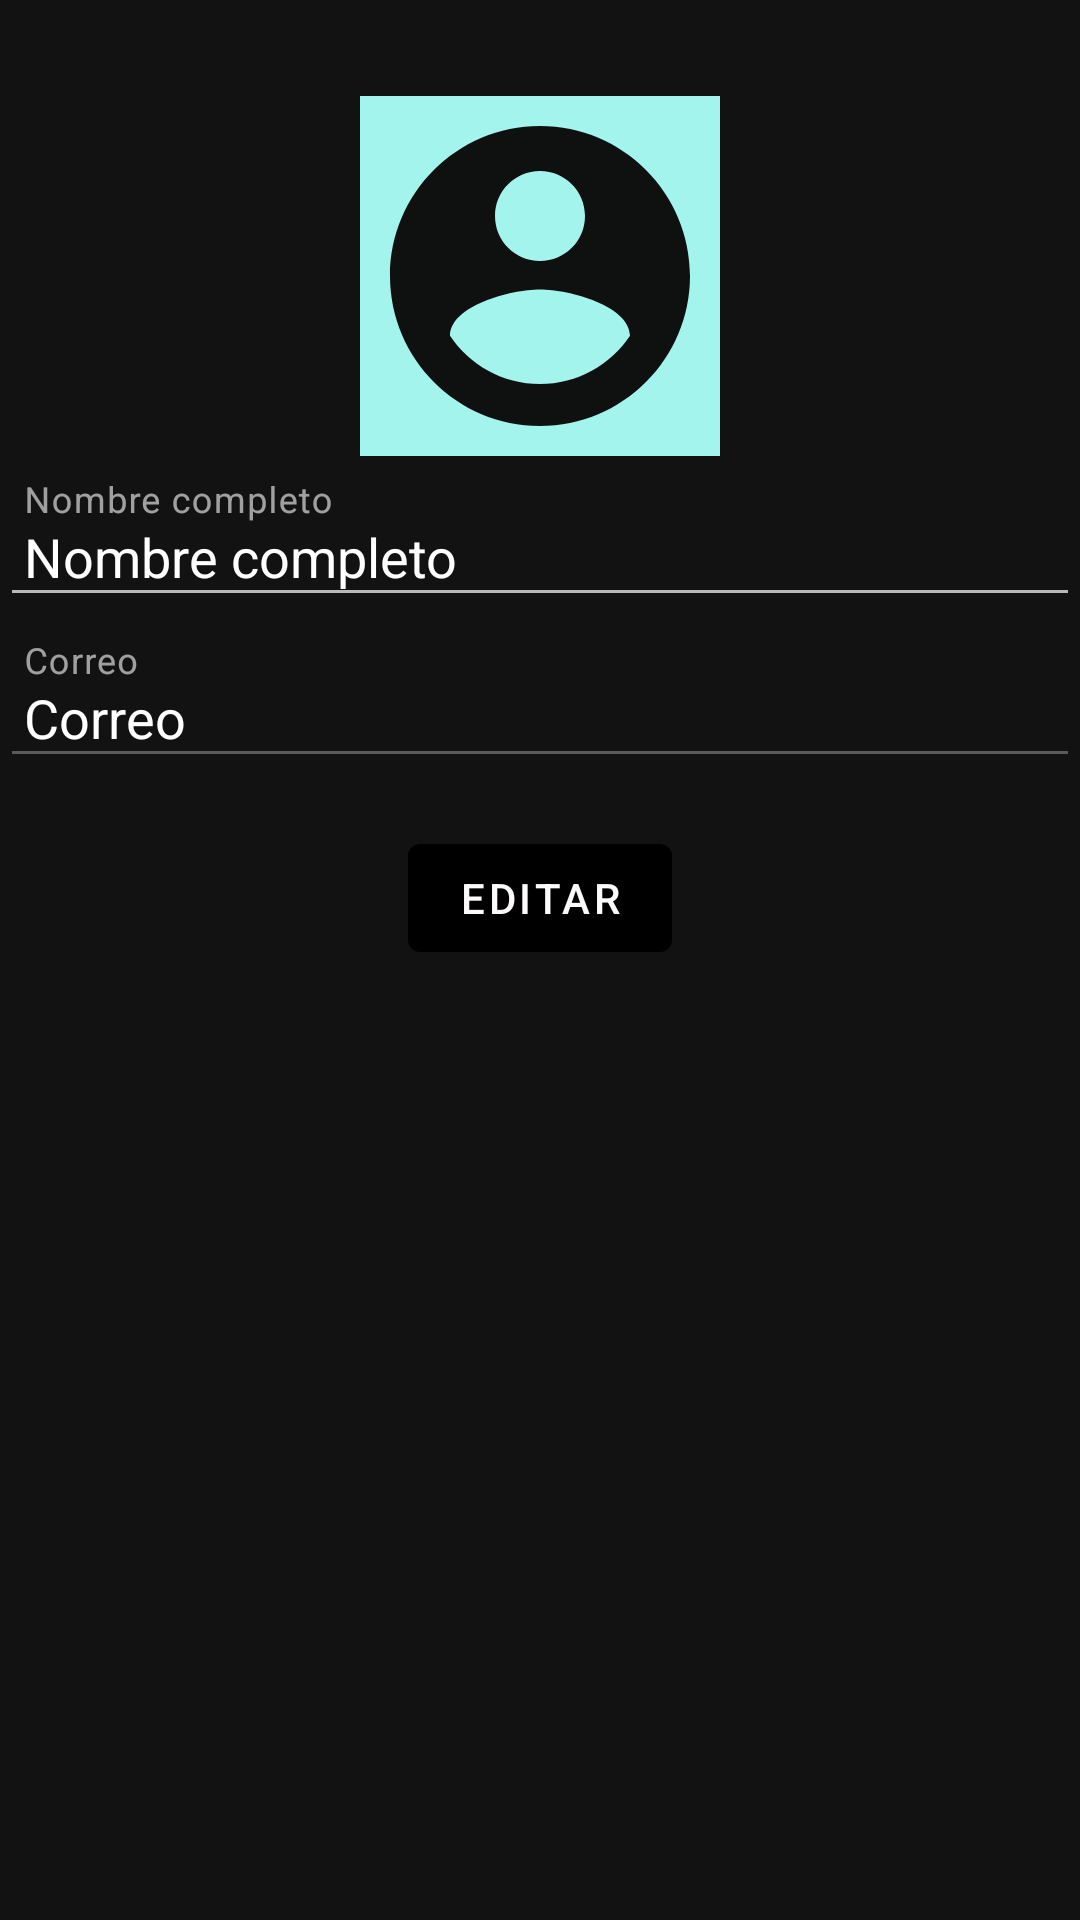

This screen was rendered from an Android layout file. Write that file and the resources it references.
<!-- AndroidManifest.xml: application theme Theme.AppRefuerzo -->
<!-- res/layout/fragment_perfil.xml -->
<?xml version="1.0" encoding="utf-8"?>
<FrameLayout xmlns:android="http://schemas.android.com/apk/res/android"
    xmlns:tools="http://schemas.android.com/tools"
    xmlns:app="http://schemas.android.com/apk/res-auto"
    android:layout_width="match_parent"
    android:layout_height="match_parent"

    tools:context=".vistas.perfil.PerfilFragment">

    <RelativeLayout
        android:id="@+id/rl_foto"
        android:layout_width="match_parent"
        android:layout_height="wrap_content"
        android:layout_marginTop="32dp"
        android:layout_marginBottom="32dp">

        <ImageView
            android:id="@+id/iv_foto"
            android:layout_width="120dp"
            android:layout_height="120dp"
            android:src="@drawable/ic_logo"
            android:layout_centerHorizontal="true"
            android:background="@color/colorSecondary"/>

        <com.google.android.material.textfield.TextInputLayout
            android:id="@+id/til_nombre"
            style="@style/Widget.MaterialComponents.TextInputLayout.OutlinedBox.ExposedDropdownMenu"
            android:layout_width="match_parent"
            android:layout_height="wrap_content"
            android:layout_marginTop="8dp"
            android:hint="Nombre completo"
            app:endIconMode="none"
            app:startIconContentDescription="nombre completo"
            android:layout_below="@+id/iv_foto">

            <com.google.android.material.textfield.TextInputEditText
                android:id="@+id/tie_nombre"
                android:layout_width="match_parent"
                android:layout_height="wrap_content"
                android:maxLines="1"
                android:padding="8dp"
                android:text="Nombre completo"
                android:textColor="@color/white" />

        </com.google.android.material.textfield.TextInputLayout>


        <com.google.android.material.textfield.TextInputLayout
            android:id="@+id/til_correo"
            style="@style/Widget.MaterialComponents.TextInputLayout.OutlinedBox.ExposedDropdownMenu"
            android:layout_width="match_parent"
            android:layout_height="wrap_content"
            android:layout_marginTop="8dp"
            android:hint="Correo"
            app:endIconMode="none"
            app:startIconContentDescription="email"
            android:layout_below="@+id/til_nombre">

            <com.google.android.material.textfield.TextInputEditText
                android:id="@+id/tie_correo"
                android:layout_width="match_parent"
                android:layout_height="wrap_content"
                android:enabled="false"
                android:maxLines="1"
                android:padding="8dp"
                android:text="Correo"
                android:textColor="@color/white" />

        </com.google.android.material.textfield.TextInputLayout>


        <com.google.android.material.button.MaterialButton
            android:id="@+id/b_editar"
            android:layout_width="wrap_content"
            android:layout_height="wrap_content"
            android:text="Editar"
            android:layout_marginTop="16dp"
            android:layout_below="@+id/til_correo"
            android:layout_centerHorizontal="true"/>

    </RelativeLayout>

</FrameLayout>
<!-- resources referenced by this layout -->
<resources>
  <color name="colorSecondary">#A3F4EC</color>
  <color name="white">#FFFFFFFF</color>
  <!-- drawable ic_logo (drawable) -->
  <vector android:height="24dp" android:tint="#0F1010"
      android:viewportHeight="24" android:viewportWidth="24"
      android:width="24dp" xmlns:android="http://schemas.android.com/apk/res/android">
      <path android:fillColor="@color/black" android:pathData="M12,2C6.48,2 2,6.48 2,12s4.48,10 10,10 10,-4.48 10,-10S17.52,2 12,2zM12,5c1.66,0 3,1.34 3,3s-1.34,3 -3,3 -3,-1.34 -3,-3 1.34,-3 3,-3zM12,19.2c-2.5,0 -4.71,-1.28 -6,-3.22 0.03,-1.99 4,-3.08 6,-3.08 1.99,0 5.97,1.09 6,3.08 -1.29,1.94 -3.5,3.22 -6,3.22z"/>
  </vector>
  <style name="Theme.AppRefuerzo" parent="Theme.MaterialComponents.NoActionBar">
          
          <item name="colorPrimary">@color/black</item>
          <item name="colorPrimaryVariant">@color/colorPrimaryVariant</item>
          <item name="colorOnPrimary">#FCFAFA</item>
          
          <item name="colorSecondary">@color/colorSecondaryVariant</item>
          <item name="colorSecondaryVariant">@color/colorSecondaryVariant</item>
          <item name="colorOnSecondary">@color/black</item>
          <item name="android:textColorHint">@color/colorPrimary</item>
          
          <item name="android:statusBarColor" tools:targetApi="l">?attr/colorPrimaryVariant</item>
          
      </style>
  <color name="black">#FF000000</color>
  <color name="colorPrimaryVariant">#FF6200EE</color>
  <color name="colorSecondaryVariant">#FF018786</color>
  <color name="colorPrimary">#FF000000</color>
</resources>
